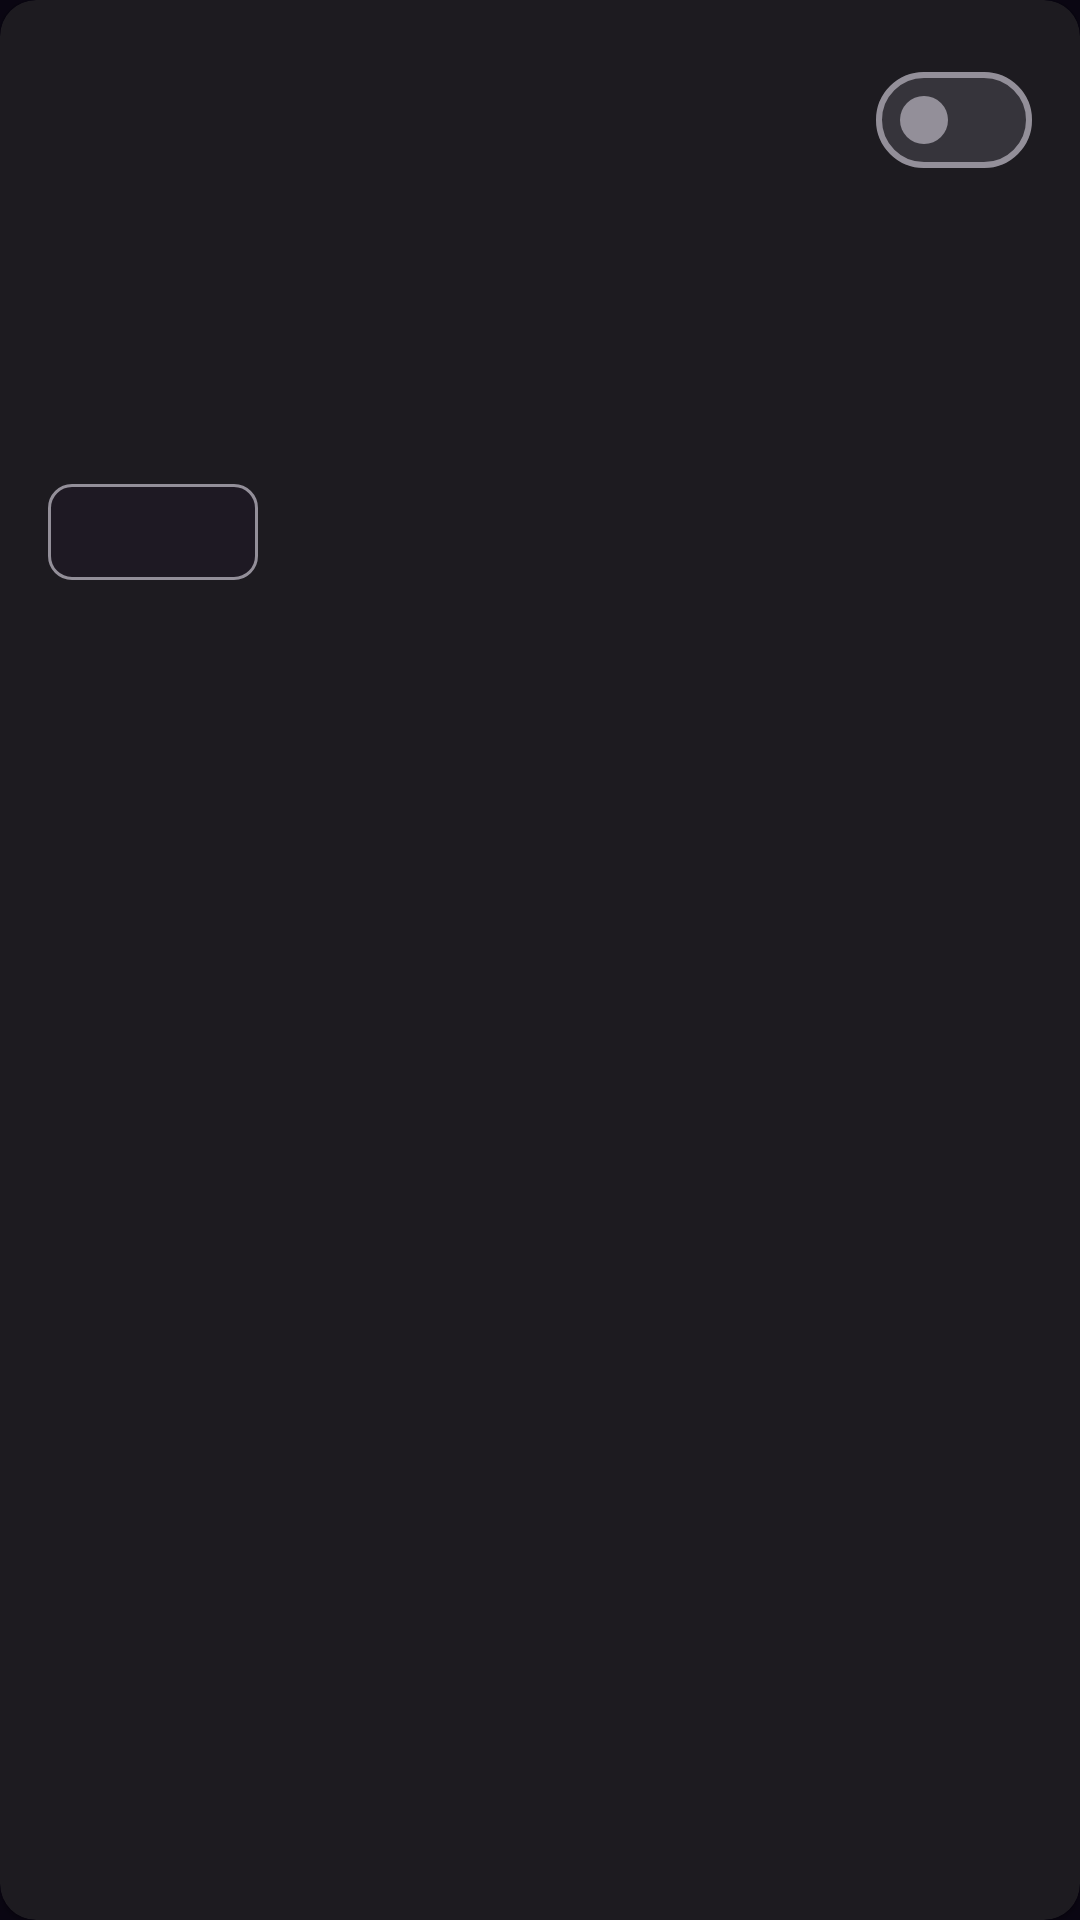

Write the Android layout XML for this screen, with the resource values it uses.
<!-- AndroidManifest.xml: application theme Theme.Calarm -->
<!-- res/layout/adapter_main_alarm_list_shimmer.xml -->
<?xml version="1.0" encoding="utf-8"?>
<com.google.android.material.card.MaterialCardView
    xmlns:android="http://schemas.android.com/apk/res/android"
    xmlns:app="http://schemas.android.com/apk/res-auto"
    android:layout_width="match_parent"
    android:layout_height="wrap_content"
    android:clickable="false"
    android:focusable="auto"
    android:layout_marginHorizontal="@dimen/usual_margin"
    android:layout_marginBottom="@dimen/usual_margin"
    style="@style/Widget.Material3.CardView.Elevated">

    <androidx.constraintlayout.widget.ConstraintLayout
        android:layout_width="match_parent"
        android:layout_height="match_parent"
        android:padding="@dimen/usual_margin">

        <com.google.android.material.textview.MaterialTextView
            android:id="@+id/tv_label"
            android:layout_width="0dp"
            android:layout_height="46dp"
            android:fontFamily="@font/pretendard"
            android:textSize="20sp"
            android:textColor="@color/white"
            android:gravity="center_vertical"
            android:background="@drawable/shimmer_background"
            android:layout_marginEnd="@dimen/usual_margin"
            app:layout_constraintStart_toStartOf="parent"
            app:layout_constraintEnd_toStartOf="@id/switch_on"
            app:layout_constraintTop_toTopOf="parent"/>

        <com.google.android.material.materialswitch.MaterialSwitch
            android:id="@+id/switch_on"
            android:layout_width="wrap_content"
            android:layout_height="wrap_content"
            android:clickable="false"
            app:layout_constraintEnd_toEndOf="parent"
            app:layout_constraintTop_toTopOf="parent" />

        <com.google.android.material.textview.MaterialTextView
            android:id="@+id/tv_time"
            android:layout_width="100dp"
            android:layout_height="wrap_content"
            android:fontFamily="@font/pretendard"
            android:textSize="36sp"
            android:textColor="@color/white"
            android:background="@drawable/shimmer_background"
            android:layout_marginTop="4dp"
            app:layout_constraintStart_toStartOf="parent"
            app:layout_constraintTop_toBottomOf="@id/tv_label" />

        <com.google.android.material.textview.MaterialTextView
            android:id="@+id/tv_repeat_day"
            android:layout_width="0dp"
            android:layout_height="wrap_content"
            android:fontFamily="@font/pretendard"
            android:textColor="@color/white"
            android:background="@drawable/shimmer_background"
            android:layout_marginTop="4dp"
            app:layout_constraintStart_toStartOf="parent"
            app:layout_constraintEnd_toEndOf="parent"
            app:layout_constraintTop_toBottomOf="@id/tv_time" />

        <com.google.android.material.chip.ChipGroup
            android:id="@+id/chips_mini_alarm"
            android:layout_width="0dp"
            android:layout_height="wrap_content"
            android:layout_marginTop="@dimen/usual_margin"
            app:layout_constraintStart_toStartOf="parent"
            app:layout_constraintEnd_toEndOf="parent"
            app:layout_constraintTop_toBottomOf="@id/tv_repeat_day" >

            <com.google.android.material.chip.Chip
                android:layout_width="wrap_content"
                android:layout_height="wrap_content"
                android:text="           "
                android:clickable="false" />

        </com.google.android.material.chip.ChipGroup>

    </androidx.constraintlayout.widget.ConstraintLayout>

</com.google.android.material.card.MaterialCardView>
<!-- resources referenced by this layout -->
<resources>
  <color name="white">#FFFFFF</color>
  <dimen name="usual_margin">16dp</dimen>
  <style name="Theme.Calarm" parent="Theme.Material3.Dark.NoActionBar">
          
          <item name="colorPrimary">@color/colorPrimary</item>
          <item name="colorPrimaryVariant">@color/colorPrimaryDark</item>
          <item name="colorOnPrimary">@color/white</item>
          
          <item name="colorSecondary">@color/colorAccent</item>
          <item name="colorSecondaryVariant">@color/colorAccentDark</item>
          <item name="colorOnSecondary">@color/black</item>
          
          <item name="android:statusBarColor">@color/purple_dark</item>
          <item name="android:colorBackground">@color/purple_dark</item>
           Customize your theme here.
      </style>
  <color name="colorPrimary">#EB9EFF</color>
  <color name="colorPrimaryDark">#E378FF</color>
  <color name="colorAccent">#7C4DFF</color>
  <color name="colorAccentDark">#633ECC</color>
  <color name="black">#000000</color>
  <color name="purple_dark">#FF0A0612</color>
</resources>
